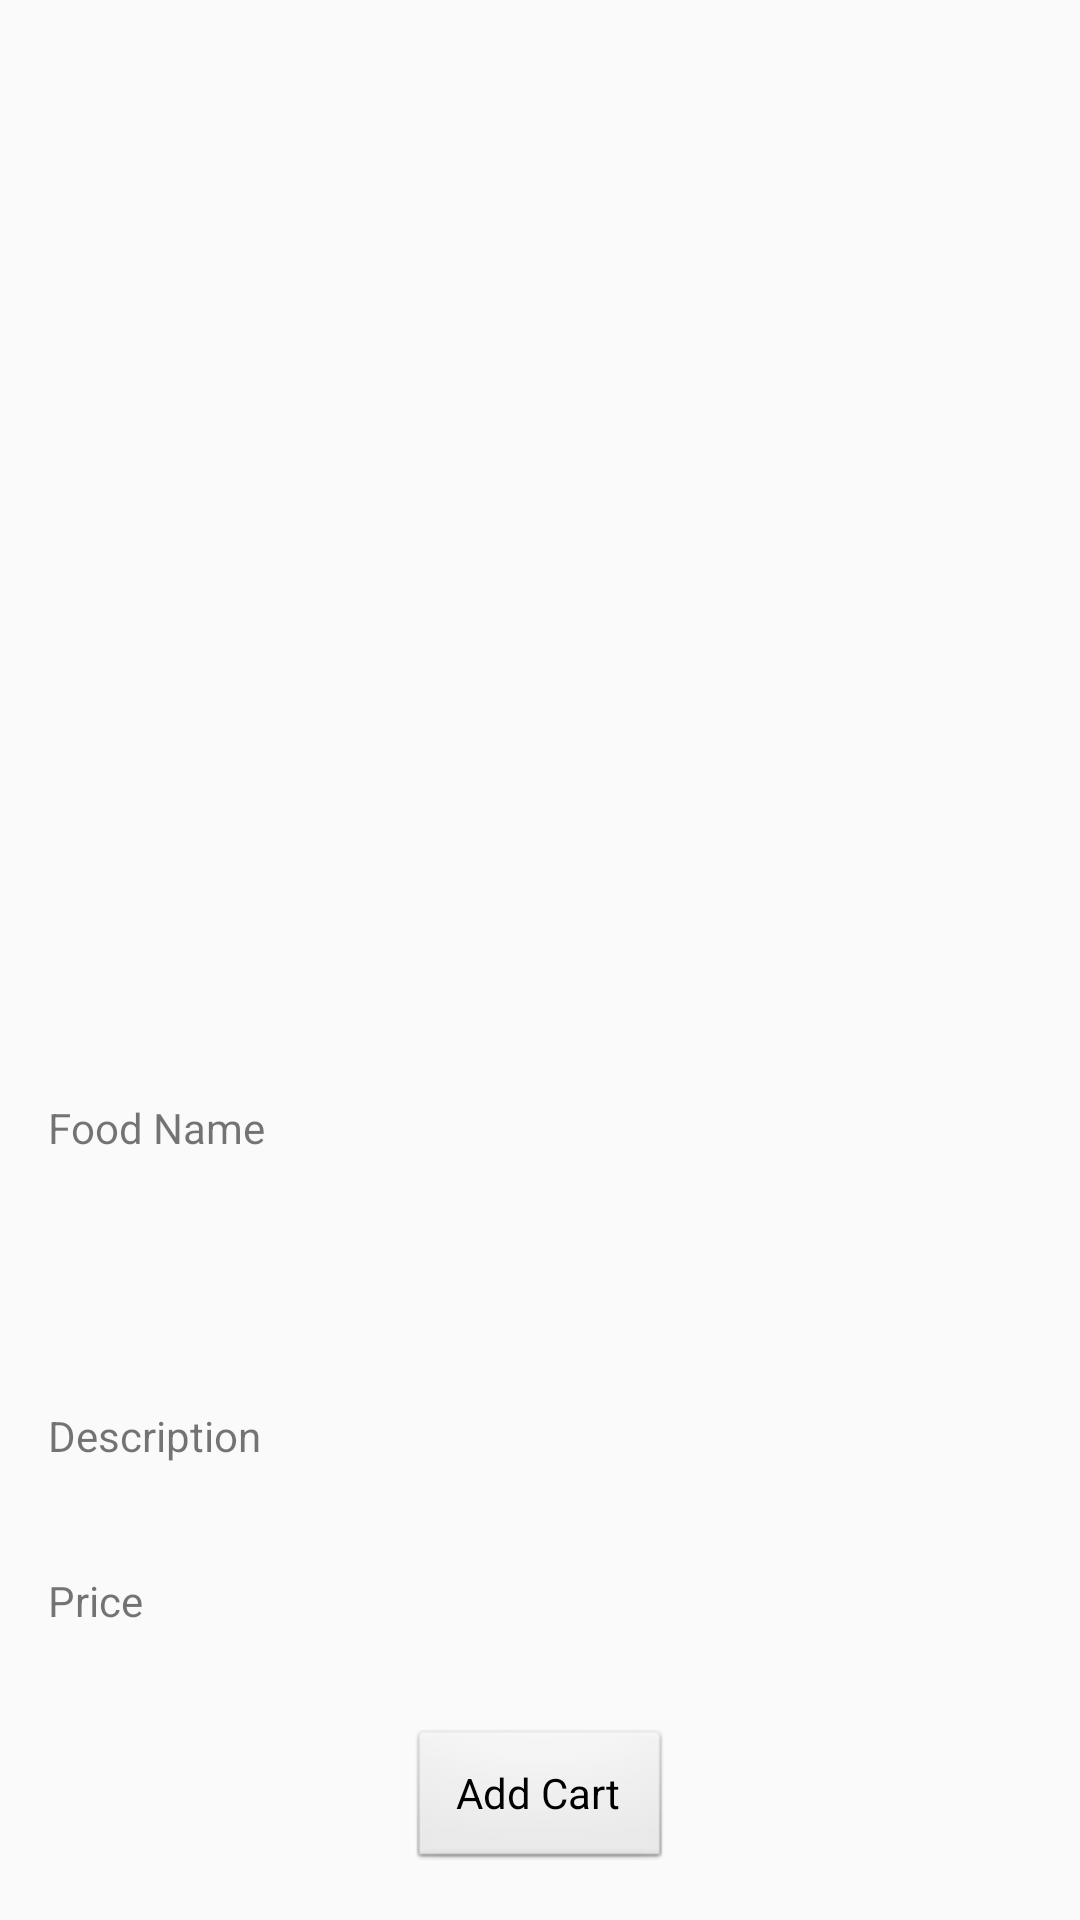

Here is an Android app screen rendered from its layout file. Give the layout XML and the strings, colors and styles it references.
<!-- AndroidManifest.xml: application theme AppTheme -->
<!-- res/layout/cart_activity.xml -->
<?xml version="1.0" encoding="utf-8"?>
<android.support.constraint.ConstraintLayout xmlns:android="http://schemas.android.com/apk/res/android"
    xmlns:app="http://schemas.android.com/apk/res-auto"
    xmlns:tools="http://schemas.android.com/tools"
    android:layout_width="match_parent"
    android:layout_height="match_parent"
    tools:context="com.example.dcastalia.rrrrrr.Cart_Activity">

    <ImageView
        android:id="@+id/cartImageView"
        android:layout_width="351dp"
        android:layout_height="204dp"
        android:layout_marginBottom="16dp"
        android:layout_marginEnd="16dp"
        android:layout_marginStart="16dp"
        android:layout_marginTop="16dp"
        app:layout_constraintBottom_toBottomOf="parent"
        app:layout_constraintEnd_toEndOf="parent"
        app:layout_constraintHorizontal_bias="0.0"
        app:layout_constraintStart_toStartOf="parent"
        app:layout_constraintTop_toTopOf="parent"
        app:layout_constraintVertical_bias="0.154"
        android:src="@drawable/ic_image_black_24dp"
        />

    <TextView
        android:id="@+id/FoodNameTextView"
        android:layout_width="0dp"
        android:layout_height="wrap_content"
        android:layout_marginBottom="16dp"
        android:layout_marginEnd="16dp"
        android:layout_marginStart="16dp"
        android:layout_marginTop="16dp"
        android:orientation="vertical"
        android:text="Food Name"
        app:layout_constraintBottom_toTopOf="@+id/DescriptioextViewnT"
        app:layout_constraintEnd_toEndOf="parent"
        app:layout_constraintStart_toStartOf="parent"
        app:layout_constraintTop_toBottomOf="@+id/cartImageView" />

    <TextView
        android:id="@+id/DescriptioextViewnT"
        android:layout_width="0dp"
        android:layout_height="wrap_content"
        android:layout_marginBottom="36dp"
        android:layout_marginEnd="16dp"
        android:layout_marginStart="16dp"
        android:text="Description"
        app:layout_constraintBottom_toTopOf="@+id/PriceTextView"
        app:layout_constraintEnd_toEndOf="parent"
        app:layout_constraintHorizontal_bias="0.0"
        app:layout_constraintStart_toStartOf="parent" />

    <TextView
        android:id="@+id/PriceTextView"
        android:layout_width="0dp"
        android:layout_height="20dp"
        android:layout_marginBottom="32dp"
        android:layout_marginEnd="16dp"
        android:layout_marginStart="16dp"
        android:text="Price"
        app:layout_constraintBottom_toTopOf="@+id/CartButton"
        app:layout_constraintEnd_toEndOf="parent"
        app:layout_constraintHorizontal_bias="0.0"
        app:layout_constraintStart_toStartOf="parent" />

    <Button
        android:id="@+id/CartButton"
        style="@android:style/Widget.Button"
        android:layout_width="wrap_content"
        android:layout_height="wrap_content"
        android:layout_marginBottom="16dp"
        android:layout_marginEnd="16dp"
        android:layout_marginStart="16dp"
        android:text="Add Cart"
        app:layout_constraintBottom_toBottomOf="parent"
        app:layout_constraintEnd_toEndOf="parent"
        app:layout_constraintStart_toStartOf="parent" />
</android.support.constraint.ConstraintLayout>
<!-- resources referenced by this layout -->
<resources>
  <style name="AppTheme" parent="Theme.AppCompat.Light.NoActionBar">
          
          <item name="colorPrimary">@color/colorPrimary</item>
          <item name="colorPrimaryDark">@color/colorPrimaryDark</item>
          <item name="colorAccent">@color/colorAccent</item>
      </style>
  <color name="colorPrimary">#17A857</color>
  <color name="colorPrimaryDark">#303F9F</color>
  <color name="colorAccent">#FFffff</color>
</resources>
